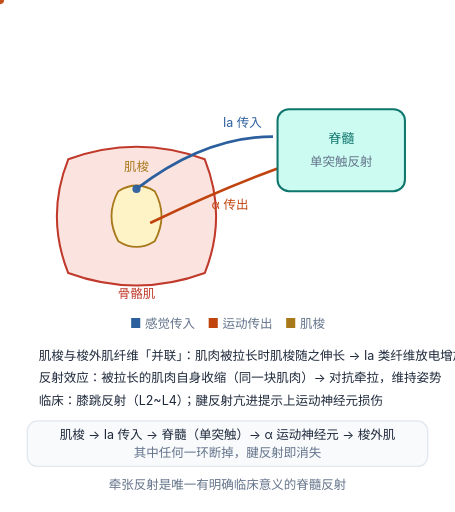
t = 0.00 s
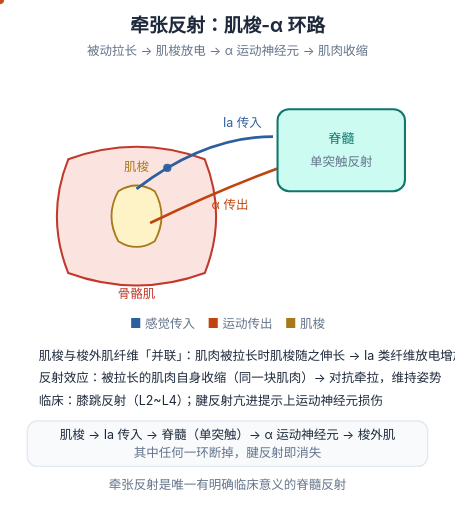
t = 0.65 s
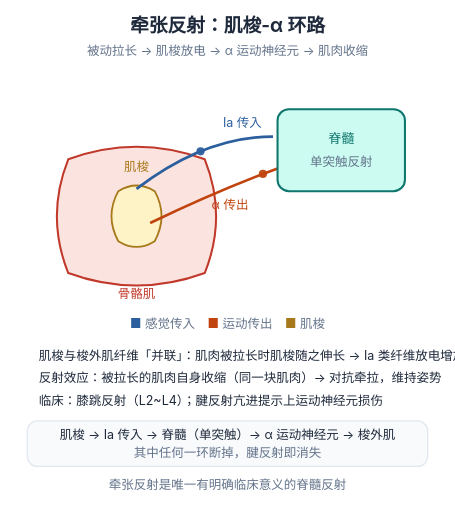
t = 1.30 s
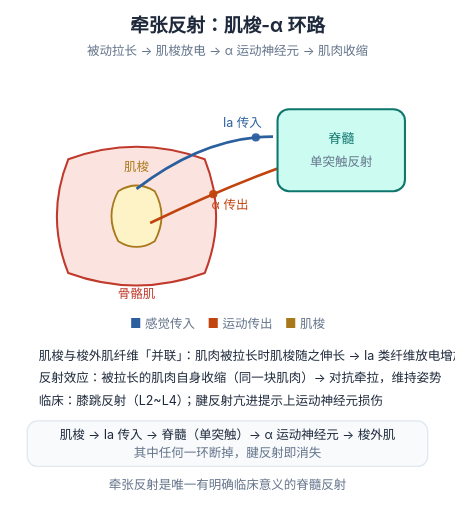
t = 2.30 s
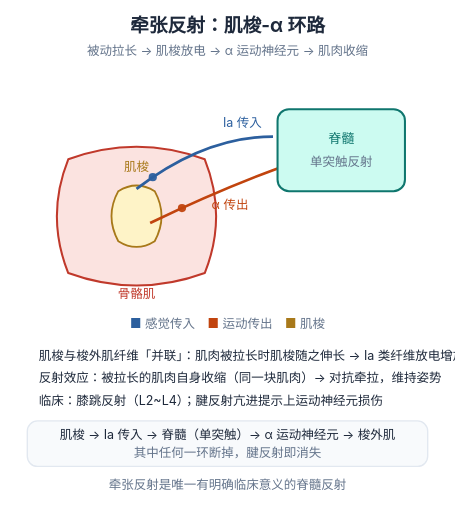
t = 2.95 s
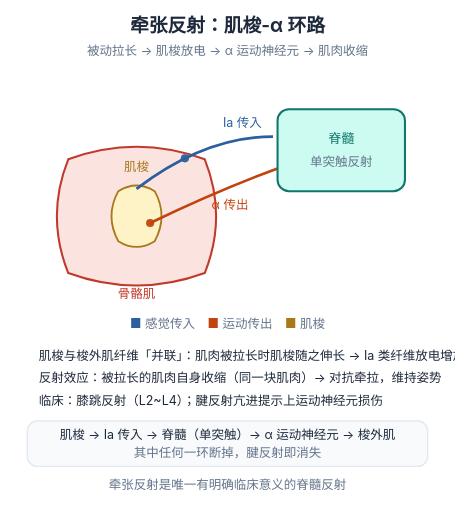
t = 3.60 s

The animated SVG that drew these frames (rendered in a browser with its animation timeline set to each time). Animation: 3 SMIL elements (animate=1,animateMotion=2); one cycle of 3.60 s, repeats indefinitely.

<svg xmlns="http://www.w3.org/2000/svg" viewBox="0 0 400 450" width="400" height="450" role="img" aria-labelledby="ft fd" style="background:#ffffff"><title id="ft">牵张反射</title><desc id="fd">肌肉被动拉长使肌梭伸长，Ⅰa 类纤维放电经脊髓单突触兴奋 α 运动神经元，引起同一肌肉收缩。膝跳反射即此环路。</desc><text x="200.0" y="28" text-anchor="middle" font-size="16.5" font-weight="700" fill="#1e293b" font-family="-apple-system,'PingFang SC','Microsoft YaHei',sans-serif" opacity="0"><animate attributeName="opacity" values="0;1" keyTimes="0;1" dur="0.55s" fill="freeze" calcMode="spline" keySplines="0.23 1 0.32 1"/>牵张反射：肌梭-α 环路<tspan x="200.0" y="48" text-anchor="middle" font-size="11" fill="#64748b" font-weight="400">被动拉长 → 肌梭放电 → α 运动神经元 → 肌肉收缩</tspan></text><path d="M60,140 Q40,190 60,240 Q120,262 180,240 Q200,190 180,140 Q120,118 60,140 Z" fill="#fbe3e0" stroke="#c0392b" stroke-width="1.8"/><path d="M104,168 Q92,190 104,212 Q120,222 136,212 Q148,190 136,168 Q120,158 104,168 Z" fill="#fef3c7" stroke="#a8791a" stroke-width="1.6"/><path d="M120,166 Q180,120 240,120" stroke="#2c5f9e" stroke-width="2.4" fill="none"/><path d="M244,148 Q190,168 132,196" stroke="#c1440e" stroke-width="2.4" fill="none"/><rect x="244" y="96" width="112" height="72" rx="10" fill="#ccfbf1" stroke="#0f766e" stroke-width="1.8"/><text x="300" y="126" text-anchor="middle" font-size="11.5" fill="#0f766e" font-family="-apple-system,'PingFang SC','Microsoft YaHei',sans-serif">脊髓</text><text x="300" y="146" text-anchor="middle" font-size="11" fill="#64748b" font-family="-apple-system,'PingFang SC','Microsoft YaHei',sans-serif">单突触反射</text><circle r="3.6" fill="#2c5f9e" opacity="0.95"><animateMotion dur="2.6s" repeatCount="indefinite" path="M120,166 Q180,120 240,120"/></circle><circle r="3.6" fill="#c1440e" opacity="0.95"><animateMotion dur="2.6s" begin="1.0s" repeatCount="indefinite" path="M244,148 Q190,168 132,196"/></circle><text font-size="11" font-family="-apple-system,'PingFang SC','Microsoft YaHei',sans-serif"><tspan x="120" y="262" text-anchor="middle" fill="#c0392b">骨骼肌</tspan><tspan x="120" y="150" text-anchor="middle" fill="#a8791a">肌梭</tspan><tspan x="196" y="112" fill="#2c5f9e">Ⅰa 传入</tspan><tspan x="186" y="184" fill="#c1440e">α 传出</tspan></text><text x="200.0" y="288" text-anchor="middle" font-size="11" fill="#64748b" font-family="-apple-system,'PingFang SC','Microsoft YaHei',sans-serif"><tspan fill="#2c5f9e">■</tspan> 感觉传入　<tspan fill="#c1440e">■</tspan> 运动传出　<tspan fill="#a8791a">■</tspan> 肌梭</text><text x="34" y="316" font-size="11" font-family="-apple-system,'PingFang SC','Microsoft YaHei',sans-serif" fill="#1e293b">肌梭与梭外肌纤维「并联」：肌肉被拉长时肌梭随之伸长 → Ⅰa 类纤维放电增加</text><text x="34" y="336" font-size="11" font-family="-apple-system,'PingFang SC','Microsoft YaHei',sans-serif" fill="#1e293b">反射效应：被拉长的肌肉自身收缩（同一块肌肉）→ 对抗牵拉，维持姿势</text><text x="34" y="356" font-size="11" font-family="-apple-system,'PingFang SC','Microsoft YaHei',sans-serif" fill="#1e293b">临床：膝跳反射（L2~L4）；腱反射亢进提示上运动神经元损伤</text><rect x="24" y="370" width="352" height="40" rx="9" fill="#f8fafc" stroke="#e2e8f0" stroke-width="1.2"/><text x="200" y="386" text-anchor="middle" font-size="11" fill="#1e293b" font-family="-apple-system,'PingFang SC','Microsoft YaHei',sans-serif">肌梭 → Ⅰa 传入 → 脊髓（单突触）→ α 运动神经元 → 梭外肌</text><text x="200" y="402" text-anchor="middle" font-size="11" fill="#64748b" font-family="-apple-system,'PingFang SC','Microsoft YaHei',sans-serif">其中任何一环断掉，腱反射即消失</text><text x="200.0" y="430" text-anchor="middle" font-size="11" fill="#64748b" font-family="-apple-system,'PingFang SC','Microsoft YaHei',sans-serif">牵张反射是唯一有明确临床意义的脊髓反射</text></svg>
